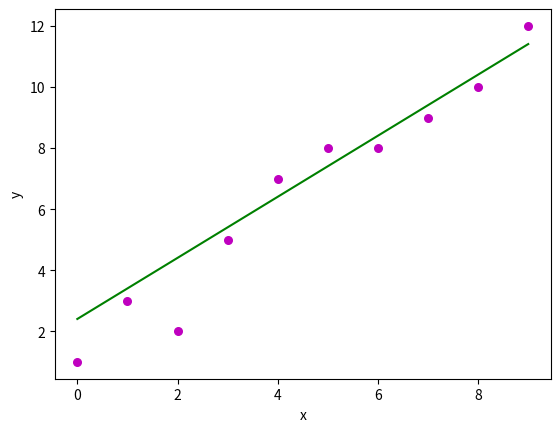

Write the Python code that produced this figure.
'''
Regression Stuff
2-21-20
'''
#Imports numpy and matplot
import numpy as np
import matplotlib.pyplot as plt

def estimate_coef(x, y):
   #number of observations
    n = np.size(x);

    #finding the mean of x and y vector
    mean_x, mean_y = np.mean(x), np.mean(y)

    #calculating the least squares
    SS_xy = np.sum(y*x) - n * mean_y * mean_x
    SS_xx = np.sum(x*x) - n * mean_x * mean_x

    #regression coefficents
    slope = SS_xy/SS_xx
    yintercept = mean_y - slope * mean_x

    #return m and b
    return(slope, yintercept)

def plot_regression_line(x, y, b):
    #plotting the actual points as a scatter plot
    plt.scatter(x, y, color = "m", marker = "o", s = 30)

    #predicted response vector
    y_pred = b[0] + b[1] + x

    #plotting the regression plot_regression_line
    plt.plot(x, y_pred, color = "g")

    #putting labels
    plt.xlabel('x')
    plt.ylabel('y')

    #function to show plotting
    plt.show()

def main():
    #observations
    x = np.array([0, 1, 2, 3, 4, 5, 6, 7, 8, 9])
    y = np.array([1, 3, 2, 5, 7, 8, 8, 9, 10, 12])

    # estimated coefficients
    b = estimate_coef(x, y)
    print("Estimated coefficients: \n b = {} \ \n m = {}".format(b[0], b[1]))

    #plotting regression line
    plot_regression_line(x, y, b)

#make script importable and executables
if __name__ == "__main__":
    main()
